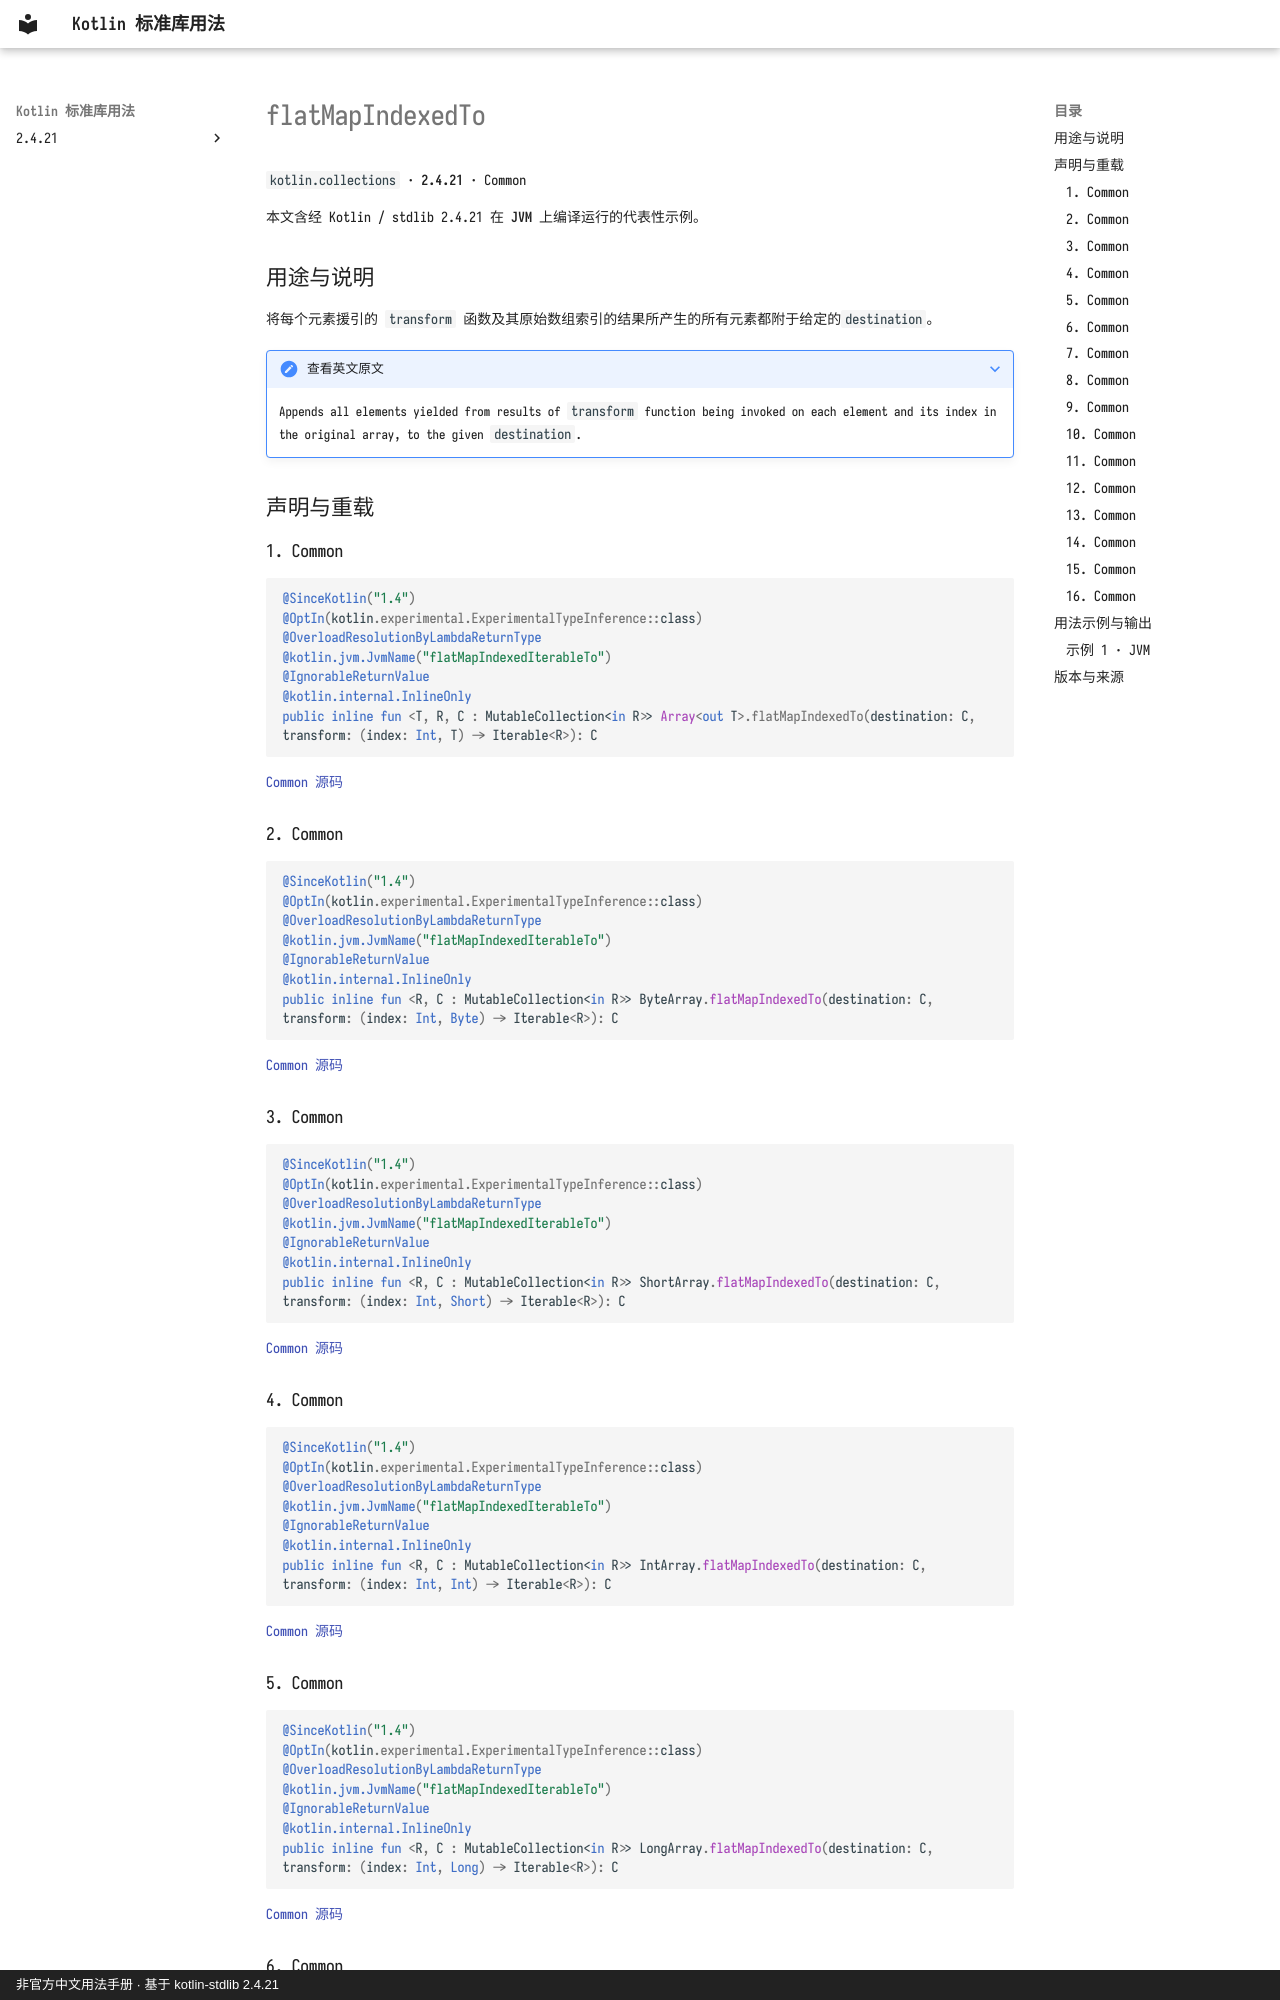

repository: oooooooko/kotlin-stdlib-docs · page: zh/api/kotlin.collections/flatmapindexedto--48be838a/index.html · generator: mkdocs · copyright: 非官方中文用法手册 · 基于 kotlin-stdlib 2.4.21

# flatMapIndexedTo

`kotlin.collections` · **2.4.21** · Common

本文含经 Kotlin / stdlib 2.4.21 在 **JVM** 上编译运行的代表性示例。

## 用途与说明

将每个元素援引的 `transform` 函数及其原始数组索引的结果所产生的所有元素都附于给定的`destination`。

??? note "查看英文原文"

    Appends all elements yielded from results of `transform` function being invoked on each element
    and its index in the original array, to the given `destination`.

## 声明与重载

### 1. Common

```kotlin
@SinceKotlin("1.4")
@OptIn(kotlin.experimental.ExperimentalTypeInference::class)
@OverloadResolutionByLambdaReturnType
@kotlin.jvm.JvmName("flatMapIndexedIterableTo")
@IgnorableReturnValue
@kotlin.internal.InlineOnly
public inline fun <T, R, C : MutableCollection<in R>> Array<out T>.flatMapIndexedTo(destination: C, transform: (index: Int, T) -> Iterable<R>): C
```

[Common 源码](https://github.com/JetBrains/kotlin/blob/v2.4.21/libraries/stdlib/common/src/generated/_Arrays.kt#L11957)

### 2. Common

```kotlin
@SinceKotlin("1.4")
@OptIn(kotlin.experimental.ExperimentalTypeInference::class)
@OverloadResolutionByLambdaReturnType
@kotlin.jvm.JvmName("flatMapIndexedIterableTo")
@IgnorableReturnValue
@kotlin.internal.InlineOnly
public inline fun <R, C : MutableCollection<in R>> ByteArray.flatMapIndexedTo(destination: C, transform: (index: Int, Byte) -> Iterable<R>): C
```

[Common 源码](https://github.com/JetBrains/kotlin/blob/v2.4.21/libraries/stdlib/common/src/generated/_Arrays.kt#L11976)

### 3. Common

```kotlin
@SinceKotlin("1.4")
@OptIn(kotlin.experimental.ExperimentalTypeInference::class)
@OverloadResolutionByLambdaReturnType
@kotlin.jvm.JvmName("flatMapIndexedIterableTo")
@IgnorableReturnValue
@kotlin.internal.InlineOnly
public inline fun <R, C : MutableCollection<in R>> ShortArray.flatMapIndexedTo(destination: C, transform: (index: Int, Short) -> Iterable<R>): C
```

[Common 源码](https://github.com/JetBrains/kotlin/blob/v2.4.21/libraries/stdlib/common/src/generated/_Arrays.kt#L11995)

### 4. Common

```kotlin
@SinceKotlin("1.4")
@OptIn(kotlin.experimental.ExperimentalTypeInference::class)
@OverloadResolutionByLambdaReturnType
@kotlin.jvm.JvmName("flatMapIndexedIterableTo")
@IgnorableReturnValue
@kotlin.internal.InlineOnly
public inline fun <R, C : MutableCollection<in R>> IntArray.flatMapIndexedTo(destination: C, transform: (index: Int, Int) -> Iterable<R>): C
```

[Common 源码](https://github.com/JetBrains/kotlin/blob/v2.4.21/libraries/stdlib/common/src/generated/_Arrays.kt#L12014)

### 5. Common

```kotlin
@SinceKotlin("1.4")
@OptIn(kotlin.experimental.ExperimentalTypeInference::class)
@OverloadResolutionByLambdaReturnType
@kotlin.jvm.JvmName("flatMapIndexedIterableTo")
@IgnorableReturnValue
@kotlin.internal.InlineOnly
public inline fun <R, C : MutableCollection<in R>> LongArray.flatMapIndexedTo(destination: C, transform: (index: Int, Long) -> Iterable<R>): C
```

[Common 源码](https://github.com/JetBrains/kotlin/blob/v2.4.21/libraries/stdlib/common/src/generated/_Arrays.kt#L12033)
